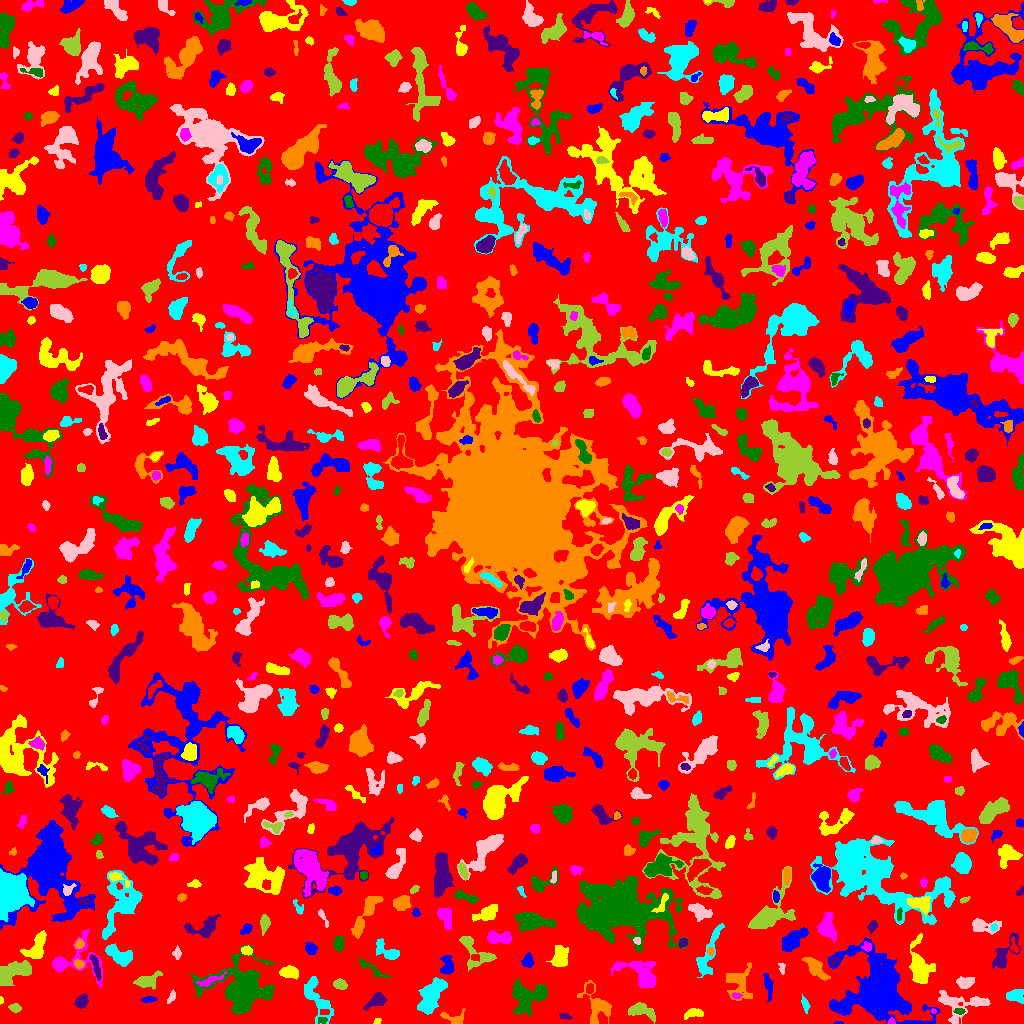

Data behind this chart, as committed beside it:
ID, X, Y, A, B, theta, total_flux, mu_max, mu_median, mu_mean, R_fwhm, R_e, R10, R90, x_start, x_end, y_start, y_end, area, greylevel
0, 516.2, 519.2, 298.8, 294.5, 1.077, 1127884, 17.0, 1.0, 1.492, 5.614, 225, 86.21, 370.8, 0, 1023, 0, 1023, 755702, 1.492
1, 838.3, 0.5208, 2.024, 0.645, -0.007546, 48.0, 5.0, 2.0, 1.778, 1.596, 1.382, 0.0, 2.257, 833, 843, 0, 2, 27, 6.778
2, 377.2, 2.072, 1.697, 1.291, 0.6366, 69.0, 3.0, 2.0, 1.605, 2.646, 1.871, 0.7979, 2.985, 373, 381, 0, 5, 43, 5.605
3, 891.5, 1.471, 1.753, 1.446, -2.317166930367648e-13, 102.0, 6.0, 2.0, 2.318, 2.394, 1.784, 0.5642, 2.932, 887, 895, 0, 6, 44, 8.318
4, 322.3, 3.314, 2.604, 1.588, 0.1003, 86.0, 3.0, 1.0, 1.41, 2.932, 2.459, 0.7979, 3.827, 318, 327, 0, 6, 61, 7.41
5, 564.7, 7.699, 3.117, 1.284, -0.2319, 73.0, 3.0, 1.0, 1.09, 2.523, 2.326, 0.9772, 3.742, 559, 571, 4, 10, 67, 5.09
6, 454.1, 5.116, 6.591, 3.35, -0.1881, 268.0, 3.0, 1.0, 1.514, 4.886, 4.029, 1.596, 6.555, 440, 465, 0, 15, 177, 6.514
7, 317.4, 25.05, 12.92, 4.8, -1.09, 1344, 7.0, 2.0, 2.635, 6.232, 7.001, 2.523, 10.98, 304, 333, 0, 47, 510, 5.635
8, 954.6, 18.86, 11.68, 7.818, -0.2405, 1106, 9.0, 2.0, 2.257, 2.985, 6.747, 2.185, 10.93, 938, 990, 0, 33, 490, 5.257
9, 15.04, 15.29, 2.711, 1.867, -0.189, 174.0, 5.0, 2.0, 1.794, 2.932, 2.821, 0.9772, 4.583, 8, 21, 11, 20, 97, 6.794
10, 300.8, 5.304, 4.94, 2.927, 1.555, 184.0, 4.0, 1.0, 1.353, 4.297, 3.038, 1.128, 4.886, 294, 310, 0, 14, 136, 6.353
11, 876.3, 32.51, 16.32, 13.9, -0.6051, 28858, 47.0, 5.0, 8.729, 10.11, 12.96, 4.652, 26.42, 828, 940, 0, 86, 3306, 10.73
12, 693.2, 10.04, 5.011, 2.258, 0.1579, 334.0, 4.0, 2.0, 2.169, 5.917, 3.989, 1.596, 6.129, 684, 703, 4, 15, 154, 5.169
13, 933.5, 12.06, 1.411, 1.155, -0.9077, 63.0, 5.0, 2.0, 2.172, 1.871, 1.493, 0.5642, 2.459, 931, 936, 10, 15, 29, 8.172
14, 959.7, 12.31, 2.298, 1.43, 0.02479, 84.0, 3.0, 1.0, 1.312, 2.932, 2.326, 0.7979, 3.613, 953, 965, 9, 15, 64, 7.312
15, 81.33, 22.28, 3.504, 2.611, 0.8625, 617.0, 8.0, 4.0, 3.881, 5.202, 3.949, 1.596, 6.103, 74, 88, 15, 30, 159, 6.881
16, 597.6, 17.22, 9.397, 6.004, -1.175, 1140, 7.0, 2.0, 2.4, 5.441, 6.383, 2.326, 10.69, 577, 611, 0, 43, 475, 5.4
17, 805.4, 18.64, 3.93, 1.563, -1.319, 205.0, 6.0, 2.0, 2.113, 3.09, 2.932, 0.9772, 4.82, 801, 810, 10, 29, 97, 5.113
18, 977.1, 21.86, 3.517, 1.827, -0.1235, 239.0, 5.0, 2.0, 2.366, 3.742, 3.141, 1.262, 4.886, 971, 988, 18, 26, 101, 7.366
19, 641.4, 13.48, 5.673, 2.872, -0.2754, 706.0, 8.0, 2.0, 2.377, 5.046, 4.37, 1.693, 7.334, 628, 655, 0, 21, 297, 6.377
20, 45.33, 13.73, 11.36, 8.88, 0.8706, 2793, 9.0, 3.0, 2.787, 6.308, 9.997, 3.742, 15.59, 24, 64, 0, 38, 1002, 5.787
21, 149.1, 24.17, 3.647, 1.369, 0.09545, 148.0, 5.0, 2.0, 1.762, 2.394, 2.764, 0.9772, 4.442, 141, 157, 21, 27, 84, 5.762
22, 0.75, 23.64, 1.64, 0.82, -1.484, 36.0, 4.0, 1.0, 1.241, 1.871, 1.382, 0.0, 2.257, 0, 3, 19, 27, 29, 7.241
23, 736.2, 27.76, 2.47, 1.275, -0.08304, 156.0, 6.0, 3.0, 2.836, 3.192, 2.257, 0.7979, 3.478, 732, 742, 25, 31, 55, 8.836
24, 541.1, 31.72, 2.043, 1.675, 1.26, 144.0, 6.0, 2.0, 2.087, 2.706, 2.257, 0.7979, 3.742, 537, 545, 27, 36, 69, 10.09
25, 376.5, 22.87, 4.896, 2.722, 0.5089, 803.0, 9.0, 3.0, 3.683, 4.853, 4.37, 1.693, 7.047, 363, 386, 13, 31, 218, 6.683
26, 738.5, 41.12, 8.621, 6.327, -1.48, 1187, 7.0, 2.0, 2.542, 5.726, 6.555, 2.394, 10.51, 726, 752, 23, 61, 467, 5.542
27, 1016, 27.94, 3.953, 2.82, -0.01439, 467.0, 7.0, 2.0, 2.267, 3.785, 4.107, 1.493, 6.308, 1006, 1023, 20, 34, 206, 6.267
28, 171.5, 26.65, 3.476, 1.521, 1.094, 168.0, 4.0, 2.0, 2.127, 4.146, 2.877, 1.128, 4.406, 167, 175, 20, 34, 79, 5.127
29, 340.3, 38.99, 2.954, 2.161, -0.3662, 253.0, 5.0, 2.0, 1.961, 3.868, 3.241, 1.262, 4.983, 333, 347, 34, 45, 129, 5.961
30, 589.9, 34.97, 2.647, 1.574, 1.484, 117.0, 3.0, 1.0, 1.539, 2.932, 2.459, 0.9772, 4.146, 586, 593, 30, 40, 76, 6.539
31, 768.2, 37.5, 7.597, 1.738, -1.398, 178.0, 2.0, 1.0, 1.047, 6.604, 3.868, 1.596, 6.155, 763, 773, 22, 50, 170, 5.047
32, 919.8, 55.44, 9.827, 4.686, -1.392, 3697, 17.0, 5.0, 6.141, 7.334, 6.956, 2.706, 11.82, 909, 935, 40, 90, 602, 8.141
33, 209.5, 42.92, 6.824, 1.782, 0.3741, 293.0, 4.0, 1.0, 1.787, 5.078, 3.742, 1.493, 6.308, 196, 226, 37, 52, 164, 8.787
34, 524.6, 27.23, 8.299, 7.296, 0.2273, 2200, 12.0, 3.0, 3.4, 5.557, 7.399, 2.585, 12.26, 512, 547, 8, 45, 647, 6.4
35, 95.52, 57.66, 7.227, 1.613, -1.281, 297.0, 5.0, 2.0, 1.856, 3.038, 4.107, 1.382, 6.383, 89, 101, 43, 69, 160, 6.856
36, 815.4, 56.32, 6.996, 2.796, -0.8457, 751.0, 6.0, 2.0, 2.438, 6.433, 5.078, 1.954, 8.137, 802, 830, 43, 66, 308, 6.438
37, 430.7, 26.41, 9.653, 4.326, 1.07, 4201, 18.0, 6.0, 6.647, 7.291, 7.569, 2.821, 12.23, 417, 447, 9, 46, 632, 8.647
38, 964.4, 40.75, 4.03, 2.637, -0.006431, 615.0, 9.0, 3.0, 3.398, 3.989, 3.989, 1.493, 6.408, 956, 974, 35, 47, 181, 6.398
39, 146.8, 42.37, 5.944, 2.922, 0.3322, 326.0, 4.0, 1.0, 1.207, 5.232, 4.406, 1.596, 7.291, 133, 162, 34, 53, 270, 5.207
40, 994.9, 39.51, 3.938, 3.082, 0.9381, 795.0, 9.0, 3.0, 3.647, 4.853, 4.26, 1.596, 7.024, 985, 1002, 32, 48, 218, 6.647
41, 447, 57.53, 4.948, 2.985, 1.536, 352.0, 4.0, 2.0, 1.692, 6.024, 4.297, 1.693, 6.77, 440, 453, 49, 68, 208, 5.692
42, 289.2, 50.86, 3.979, 2.421, -0.07545, 811.0, 11.0, 3.0, 3.937, 4.787, 3.909, 1.493, 6.283, 279, 298, 44, 58, 206, 8.937
43, 72.16, 62.44, 14.92, 10.82, 0.1698, 1557, 9.0, 2.0, 2.483, 5.046, 6.933, 2.394, 12.14, 52, 102, 36, 94, 627, 5.483
44, 370.4, 55.57, 9.688, 1.953, -0.5592, 397.0, 6.0, 2.0, 2.193, 3.909, 4.184, 1.493, 6.676, 359, 390, 46, 65, 181, 5.193
45, 1004, 68.62, 10.33, 3.955, 0.9778, 881.0, 6.0, 2.0, 2.407, 6.555, 5.781, 2.185, 9.356, 992, 1020, 55, 91, 366, 5.407
46, 79, 59.7, 2.316, 1.776, -0.3451, 251.0, 8.0, 3.0, 2.988, 3.09, 2.523, 0.9772, 4.107, 74, 84, 55, 64, 84, 8.988
47, 708.2, 69.2, 16.82, 3.72, 1.206, 978.0, 6.0, 2.0, 2.183, 6.676, 6.482, 2.394, 10.54, 696, 724, 46, 100, 448, 5.183
48, 781.8, 55.64, 3.057, 1.346, -1.483, 89.0, 3.0, 1.0, 1.391, 2.932, 2.326, 0.7979, 3.742, 778, 785, 49, 60, 64, 5.391
49, 14.88, 52.48, 9.675, 3.666, 0.2214, 1347, 7.0, 2.0, 2.551, 7.506, 6.58, 2.523, 10.16, 0, 31, 38, 63, 528, 6.551
50, 1019, 54.21, 2.641, 2.229, -0.9707, 312.0, 6.0, 2.0, 2.516, 4.334, 3.038, 1.262, 4.652, 1013, 1023, 49, 64, 124, 6.516
51, 527.7, 61.6, 3.109, 2.23, 1.434, 258.0, 6.0, 1.0, 1.883, 3.7, 3.038, 1.128, 5.171, 521, 533, 56, 71, 137, 5.883
52, 560.1, 65.44, 5.521, 3.894, 1.381, 754.0, 5.0, 2.0, 2.464, 6.433, 5.557, 2.185, 8.575, 546, 568, 57, 78, 306, 5.464
53, 642.1, 50.22, 11.08, 6.426, -0.4768, 1335, 7.0, 2.0, 2.122, 5.499, 7.181, 2.585, 11.6, 611, 655, 36, 62, 629, 6.122
54, 241.8, 33.12, 11.01, 8.942, -0.1592, 17220, 64.0, 4.0, 9.126, 7.181, 8.292, 3.09, 18.02, 190, 275, 9, 79, 1887, 12.13
55, 833.7, 61.59, 2.131, 1.766, 0.4849, 96.0, 3.0, 1.0, 1.433, 2.985, 2.257, 0.9772, 3.742, 830, 839, 58, 67, 67, 8.433
56, 710.2, 72.2, 2.05, 1.639, -1.534, 104.0, 4.0, 2.0, 1.857, 3.192, 2.326, 0.7979, 3.742, 707, 714, 68, 76, 56, 6.857
57, 119.7, 67.59, 7.501, 3.635, -0.4978, 1148, 7.0, 3.0, 3.18, 6.383, 5.997, 2.257, 9.39, 105, 132, 57, 80, 361, 6.18
58, 176.9, 70.19, 3.123, 1.689, 1.563, 139.0, 4.0, 1.0, 1.635, 3.568, 2.706, 0.9772, 4.442, 172, 181, 64, 78, 85, 5.635
59, 486.7, 65.66, 2.703, 1.47, 0.3308, 96.0, 4.0, 1.0, 1.6, 3.038, 2.459, 0.7979, 3.909, 482, 493, 63, 69, 60, 6.6
... 757 more rows
